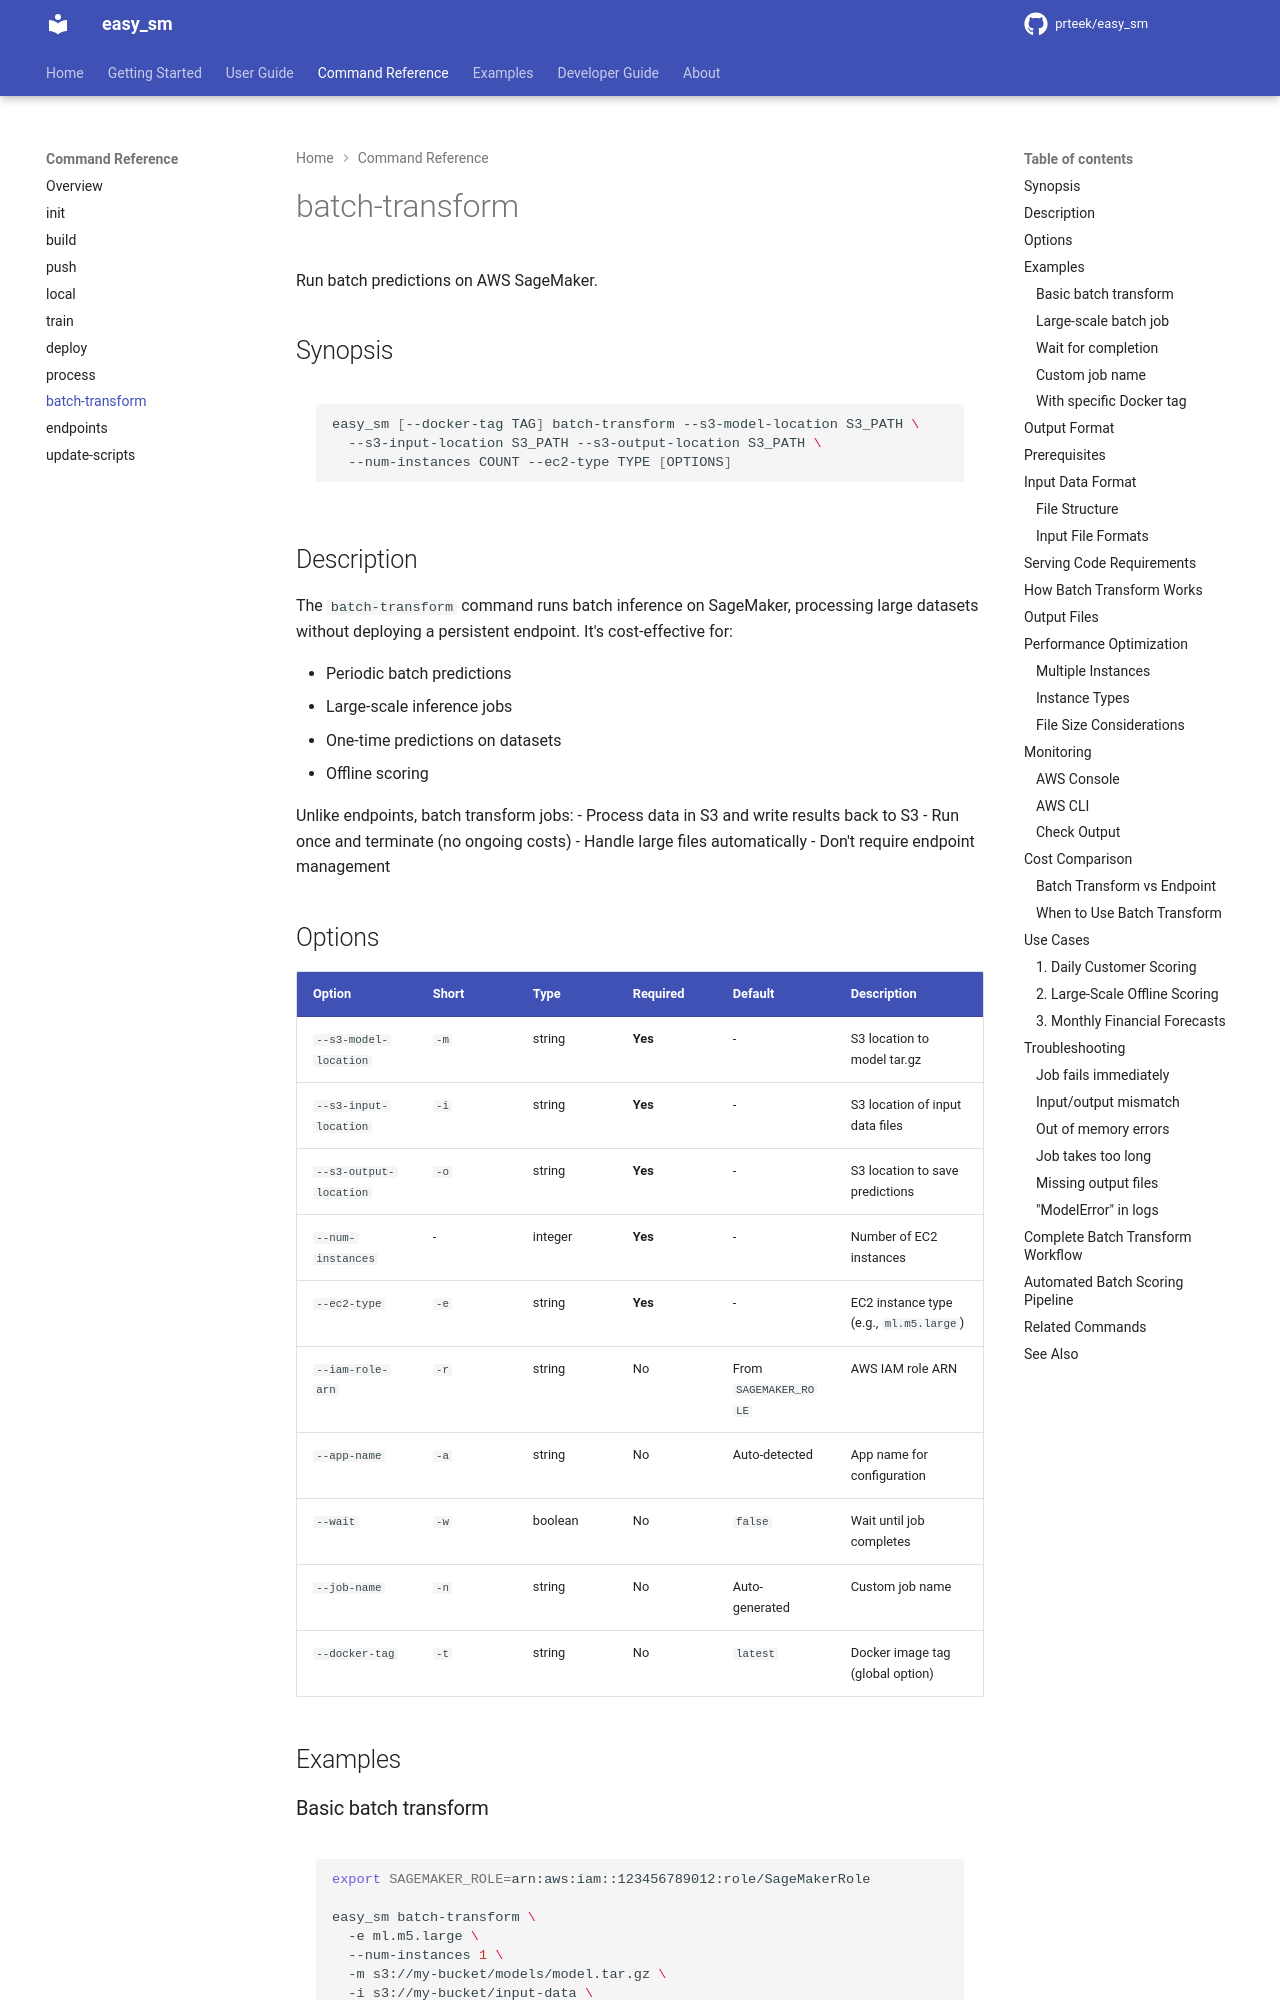

repository: prteek/easy_sm · page: commands/batch-transform/index.html · generator: mkdocs

# batch-transform

Run batch predictions on AWS SageMaker.

## Synopsis

```bash
easy_sm [--docker-tag TAG] batch-transform --s3-model-location S3_PATH \
  --s3-input-location S3_PATH --s3-output-location S3_PATH \
  --num-instances COUNT --ec2-type TYPE [OPTIONS]
```

## Description

The `batch-transform` command runs batch inference on SageMaker, processing large datasets without deploying a persistent endpoint. It's cost-effective for:

- Periodic batch predictions
- Large-scale inference jobs
- One-time predictions on datasets
- Offline scoring

Unlike endpoints, batch transform jobs:
- Process data in S3 and write results back to S3
- Run once and terminate (no ongoing costs)
- Handle large files automatically
- Don't require endpoint management

## Options

| Option | Short | Type | Required | Default | Description |
|--------|-------|------|----------|---------|-------------|
| `--s3-model-location` | `-m` | string | **Yes** | - | S3 location to model tar.gz |
| `--s3-input-location` | `-i` | string | **Yes** | - | S3 location of input data files |
| `--s3-output-location` | `-o` | string | **Yes** | - | S3 location to save predictions |
| `--num-instances` | - | integer | **Yes** | - | Number of EC2 instances |
| `--ec2-type` | `-e` | string | **Yes** | - | EC2 instance type (e.g., `ml.m5.large`) |
| `--iam-role-arn` | `-r` | string | No | From `SAGEMAKER_ROLE` | AWS IAM role ARN |
| `--app-name` | `-a` | string | No | Auto-detected | App name for configuration |
| `--wait` | `-w` | boolean | No | `false` | Wait until job completes |
| `--job-name` | `-n` | string | No | Auto-generated | Custom job name |
| `--docker-tag` | `-t` | string | No | `latest` | Docker image tag (global option) |

## Examples
